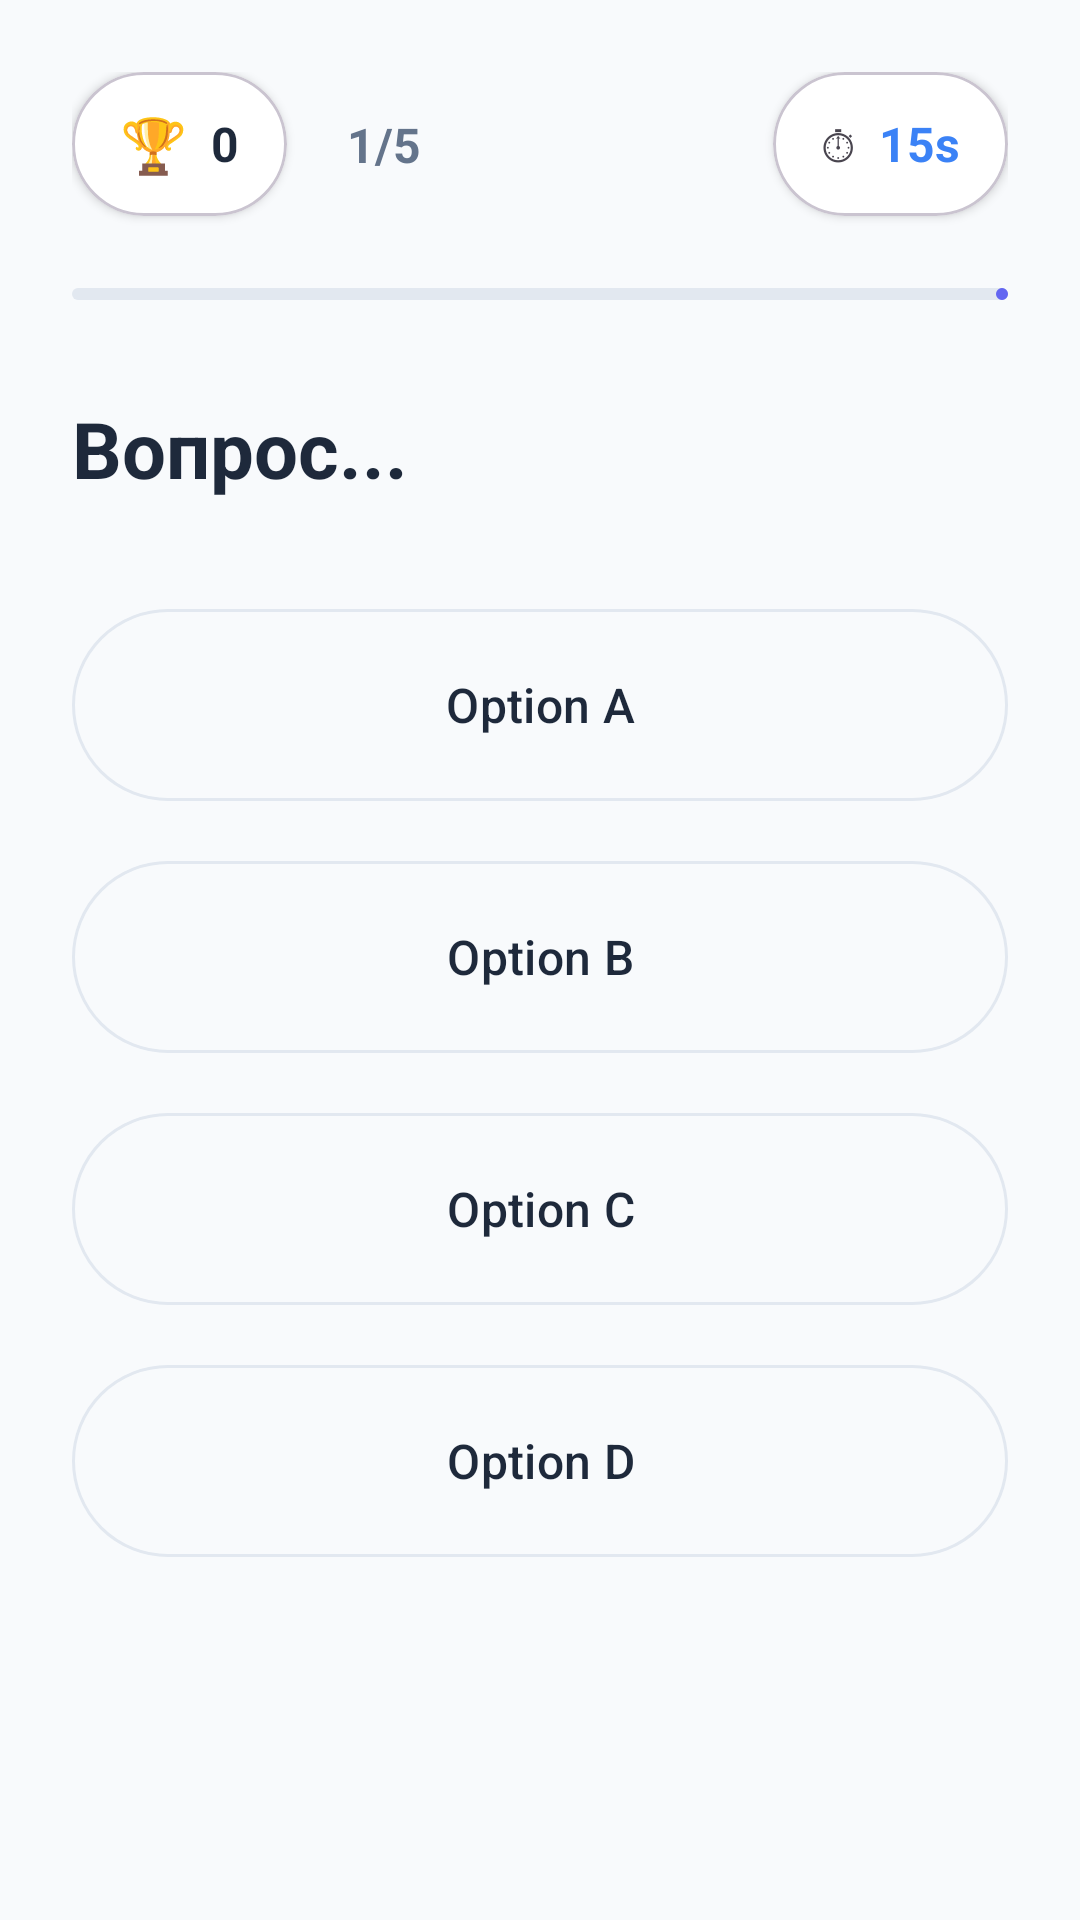

Reconstruct the res/layout file that produces this screen, plus the resources it refers to.
<!-- AndroidManifest.xml: application theme Theme.Quiz -->
<!-- res/layout/activity_quiz.xml -->
<?xml version="1.0" encoding="utf-8"?>
<androidx.constraintlayout.widget.ConstraintLayout xmlns:android="http://schemas.android.com/apk/res/android"
    xmlns:app="http://schemas.android.com/apk/res-auto"
    android:layout_width="match_parent"
    android:layout_height="match_parent"
    android:background="@color/gray_bg"
    android:padding="24dp">

    <com.google.android.material.card.MaterialCardView
        android:id="@+id/cardScore"
        android:layout_width="wrap_content"
        android:layout_height="48dp"
        app:cardCornerRadius="24dp"
        app:cardElevation="2dp"
        app:cardBackgroundColor="@color/option_bg"
        app:layout_constraintStart_toStartOf="parent"
        app:layout_constraintTop_toTopOf="parent">

        <LinearLayout
            android:layout_width="wrap_content"
            android:layout_height="match_parent"
            android:gravity="center_vertical"
            android:orientation="horizontal"
            android:paddingHorizontal="16dp">

            <TextView
                android:layout_width="wrap_content"
                android:layout_height="wrap_content"
                android:text="🏆"
                android:textSize="18sp" />

            <TextView
                android:id="@+id/tvScore"
                android:layout_width="wrap_content"
                android:layout_height="wrap_content"
                android:layout_marginStart="8dp"
                android:text="0"
                android:textColor="@color/border_dark"
                android:textSize="16sp"
                android:textStyle="bold" />
        </LinearLayout>
    </com.google.android.material.card.MaterialCardView>

    <TextView
        android:id="@+id/tvProgress"
        android:layout_width="wrap_content"
        android:layout_height="wrap_content"
        android:layout_marginStart="20dp"
        android:text="1/5"
        android:textColor="@color/muted_gray"
        android:textSize="16sp"
        android:textStyle="bold"
        app:layout_constraintStart_toEndOf="@+id/cardScore"
        app:layout_constraintTop_toTopOf="@+id/cardScore"
        app:layout_constraintBottom_toBottomOf="@+id/cardScore" />

    <com.google.android.material.card.MaterialCardView
        android:id="@+id/cardTimer"
        android:layout_width="wrap_content"
        android:layout_height="48dp"
        app:cardCornerRadius="24dp"
        app:cardElevation="2dp"
        app:cardBackgroundColor="@color/option_bg"
        app:layout_constraintEnd_toEndOf="parent"
        app:layout_constraintTop_toTopOf="parent">

        <LinearLayout
            android:layout_width="wrap_content"
            android:layout_height="match_parent"
            android:gravity="center"
            android:orientation="horizontal"
            android:paddingHorizontal="16dp">

            <TextView
                android:layout_width="wrap_content"
                android:layout_height="wrap_content"
                android:text="⏱"
                android:textSize="16sp" />

            <TextView
                android:id="@+id/tvTimer"
                android:layout_width="wrap_content"
                android:layout_height="wrap_content"
                android:layout_marginStart="8dp"
                android:text="15s"
                android:textColor="@color/brand_blue"
                android:textSize="16sp"
                android:textStyle="bold" />
        </LinearLayout>
    </com.google.android.material.card.MaterialCardView>

    <com.google.android.material.progressindicator.LinearProgressIndicator
        android:id="@+id/pbTime"
        android:layout_width="0dp"
        android:layout_height="8dp"
        android:layout_marginTop="24dp"
        android:indeterminate="false"
        app:trackColor="@color/track_gray"
        app:indicatorColor="@color/brand_purple"
        app:trackCornerRadius="4dp"
        app:layout_constraintTop_toBottomOf="@+id/cardScore"
        app:layout_constraintStart_toStartOf="parent"
        app:layout_constraintEnd_toEndOf="parent" />

    <TextView
        android:id="@+id/tvQuestion"
        android:layout_width="0dp"
        android:layout_height="wrap_content"
        android:layout_marginTop="32dp"
        android:text="Вопрос..."
        android:textColor="@color/border_dark"
        android:textSize="26sp"
        android:textStyle="bold"
        app:layout_constraintTop_toBottomOf="@+id/pbTime"
        app:layout_constraintStart_toStartOf="parent"
        app:layout_constraintEnd_toEndOf="parent" />

    <LinearLayout
        android:layout_width="0dp"
        android:layout_height="wrap_content"
        android:layout_marginTop="32dp"
        android:orientation="vertical"
        app:layout_constraintTop_toBottomOf="@+id/tvQuestion"
        app:layout_constraintStart_toStartOf="parent"
        app:layout_constraintEnd_toEndOf="parent">

        <com.google.android.material.button.MaterialButton
            android:id="@+id/btnA"
            style="@style/Widget.Material3.Button.OutlinedButton"
            android:layout_width="match_parent"
            android:layout_height="72dp"
            android:text="Option A"
            android:textAllCaps="false"
            android:textColor="@color/border_dark"
            android:textSize="16sp"
            app:cornerRadius="36dp"
            app:strokeColor="@color/track_gray"
            app:strokeWidth="1dp" />

        <com.google.android.material.button.MaterialButton
            android:id="@+id/btnB"
            style="@style/Widget.Material3.Button.OutlinedButton"
            android:layout_width="match_parent"
            android:layout_height="72dp"
            android:layout_marginTop="12dp"
            android:text="Option B"
            android:textAllCaps="false"
            android:textColor="@color/border_dark"
            android:textSize="16sp"
            app:cornerRadius="36dp"
            app:strokeColor="@color/track_gray"
            app:strokeWidth="1dp" />

        <com.google.android.material.button.MaterialButton
            android:id="@+id/btnC"
            style="@style/Widget.Material3.Button.OutlinedButton"
            android:layout_width="match_parent"
            android:layout_height="72dp"
            android:layout_marginTop="12dp"
            android:text="Option C"
            android:textAllCaps="false"
            android:textColor="@color/border_dark"
            android:textSize="16sp"
            app:cornerRadius="36dp"
            app:strokeColor="@color/track_gray"
            app:strokeWidth="1dp" />

        <com.google.android.material.button.MaterialButton
            android:id="@+id/btnD"
            style="@style/Widget.Material3.Button.OutlinedButton"
            android:layout_width="match_parent"
            android:layout_height="72dp"
            android:layout_marginTop="12dp"
            android:text="Option D"
            android:textAllCaps="false"
            android:textColor="@color/border_dark"
            android:textSize="16sp"
            app:cornerRadius="36dp"
            app:strokeColor="@color/track_gray"
            app:strokeWidth="1dp" />

    </LinearLayout>


</androidx.constraintlayout.widget.ConstraintLayout>
<!-- resources referenced by this layout -->
<resources>
  <color name="border_dark">#1E293B</color>
  <color name="brand_blue">#3B82F6</color>
  <color name="brand_purple">#6366F1</color>
  <color name="gray_bg">#F8FAFC</color>
  <color name="muted_gray">#64748B</color>
  <color name="option_bg">#FFFFFF</color>
  <color name="track_gray">#E2E8F0</color>
  <style name="Theme.Quiz" parent="Base.Theme.Quiz" />
  <style name="Base.Theme.Quiz" parent="Theme.Material3.Light.NoActionBar">
          
          
      </style>
</resources>
